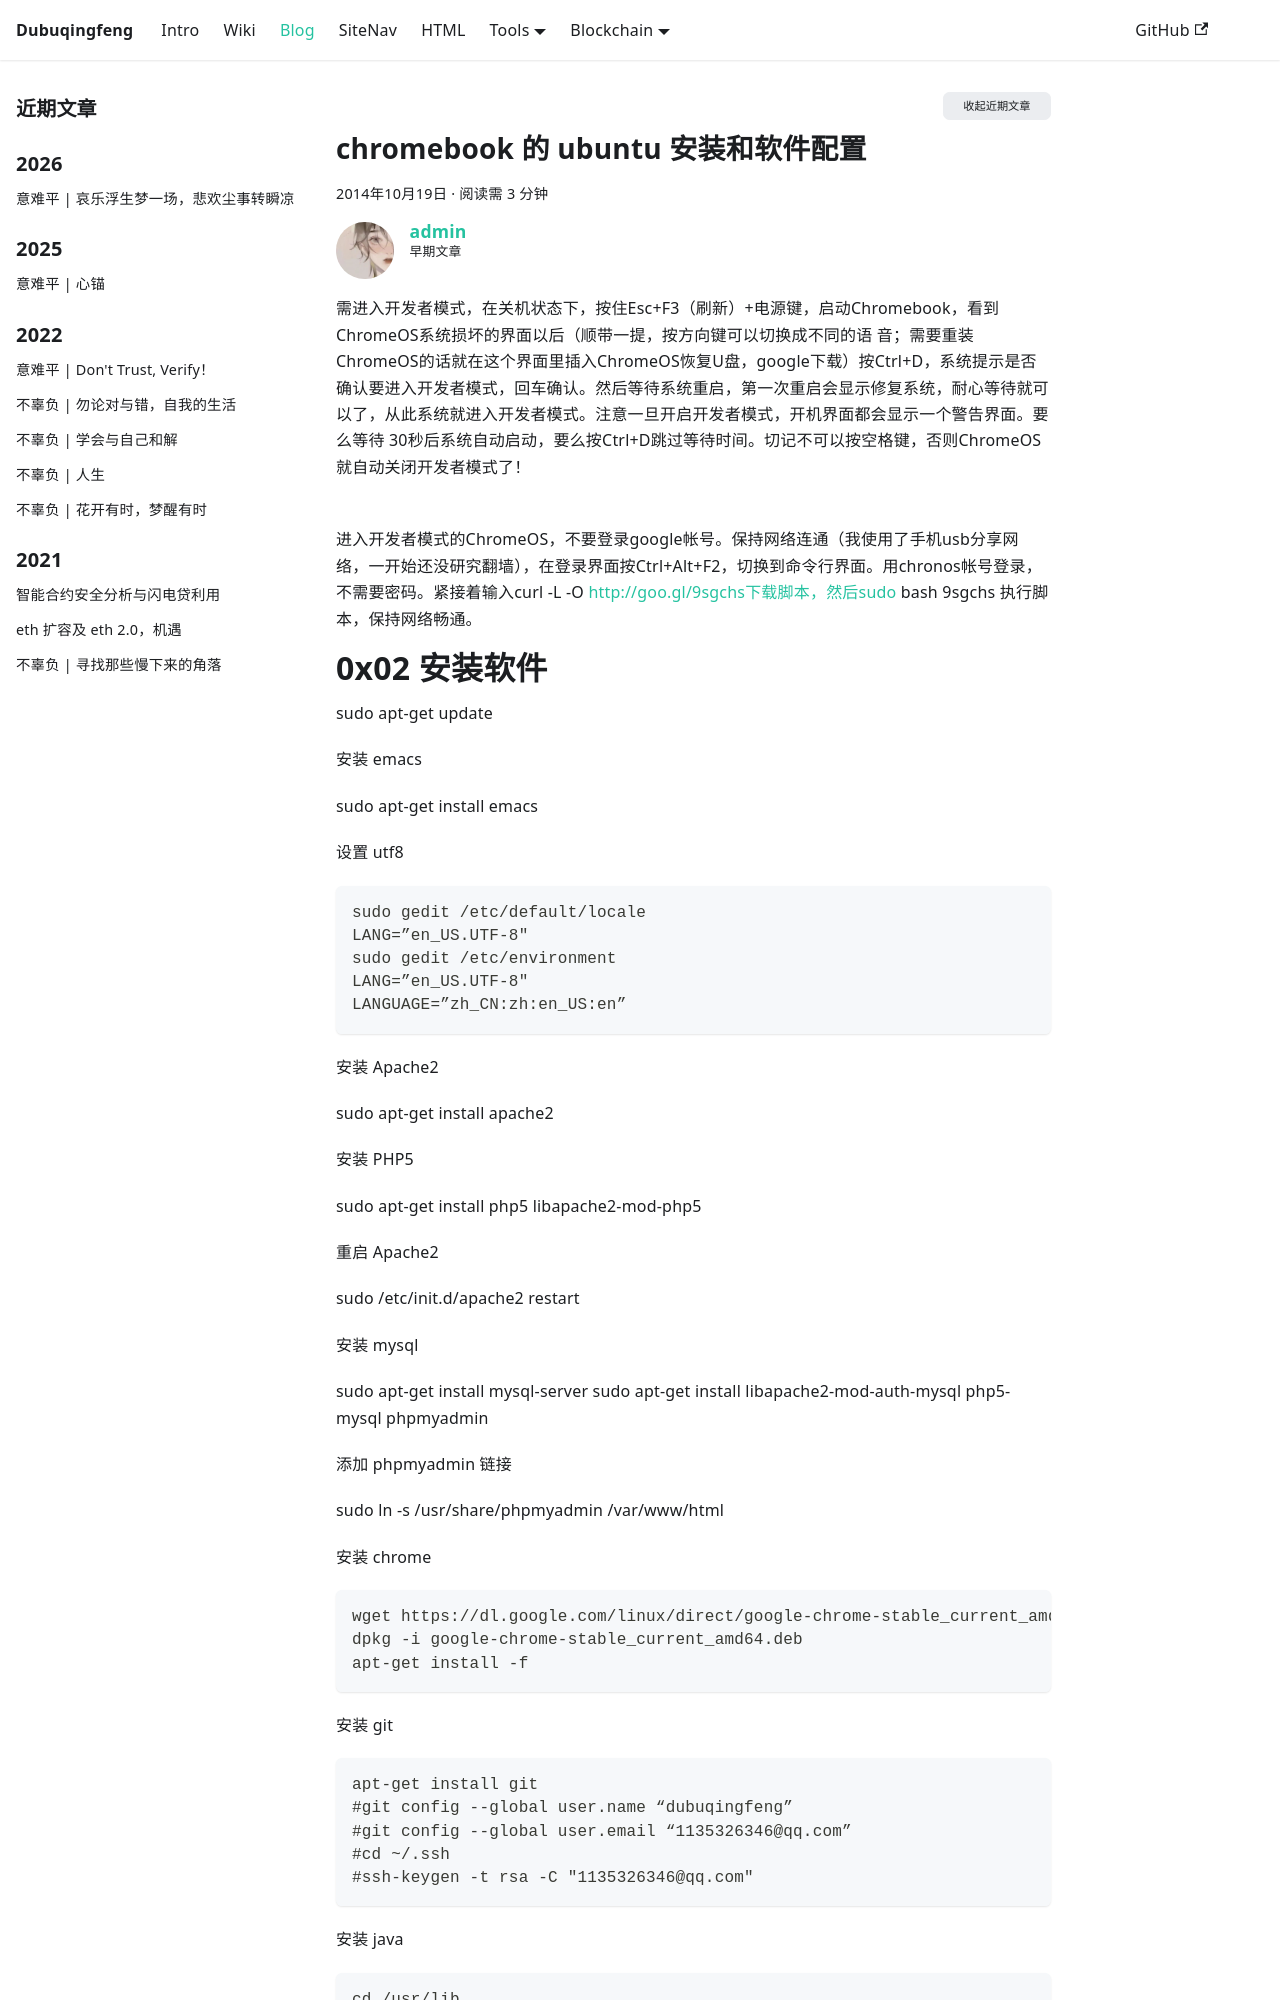

repository: dubuqingfeng/dubuqingfeng · page: blog/201410-chromebook-install-ubuntu.html · generator: docusaurus

---
title: chromebook 的 ubuntu 安装和软件配置
description: "0x01 安装系统 需进入开发者模式，在关机状态下，按住Esc+F3（刷新）+电源键，启动Chromebook，看到ChromeOS系统损坏的界面以后（顺带一提，按方向键可以切换成不同的语 音；需要重装ChromeOS的话就在这个界面里插入ChromeOS恢复U盘，google下载）按Ctrl+D，系统提示是否确认要进入开发者模式，回车确认。然后等待系统重启，第一次重启会显示修复系统，耐心等待就可以了，从此系统就进入开发者模式。注意一旦..."
date: 2014-10-19 12:41
updated: 2014-10-19 12:42
tags: 
  - chromebook
  - ubuntu
  - 技术
excerpt: 在入手了 chromebook 以后，原生的 ChromeOS 满足不了平时的需要，所以需要安装一些其它的系统，在贴吧等的指引下，安装配置好了ubuntu，记录一下安装的过程和软件。
categories: chromebook
permalink: 201410-chromebook-install-ubuntu.html
authors: [admin]
toc: true
---

# 0x01 安装系统
需进入开发者模式，在关机状态下，按住Esc+F3（刷新）+电源键，启动Chromebook，看到ChromeOS系统损坏的界面以后（顺带一提，按方向键可以切换成不同的语 音；需要重装ChromeOS的话就在这个界面里插入ChromeOS恢复U盘，google下载）按Ctrl+D，系统提示是否确认要进入开发者模式，回车确认。然后等待系统重启，第一次重启会显示修复系统，耐心等待就可以了，从此系统就进入开发者模式。注意一旦开启开发者模式，开机界面都会显示一个警告界面。要么等待 30秒后系统自动启动，要么按Ctrl+D跳过等待时间。切记不可以按空格键，否则ChromeOS就自动关闭开发者模式了！

<br />
进入开发者模式的ChromeOS，不要登录google帐号。保持网络连通（我使用了手机usb分享网络，一开始还没研究翻墙），在登录界面按Ctrl+Alt+F2，切换到命令行界面。用chronos帐号登录，不需要密码。紧接着输入curl -L -O http://goo.gl/9sgchs下载脚本，然后sudo bash 9sgchs 执行脚本，保持网络畅通。
